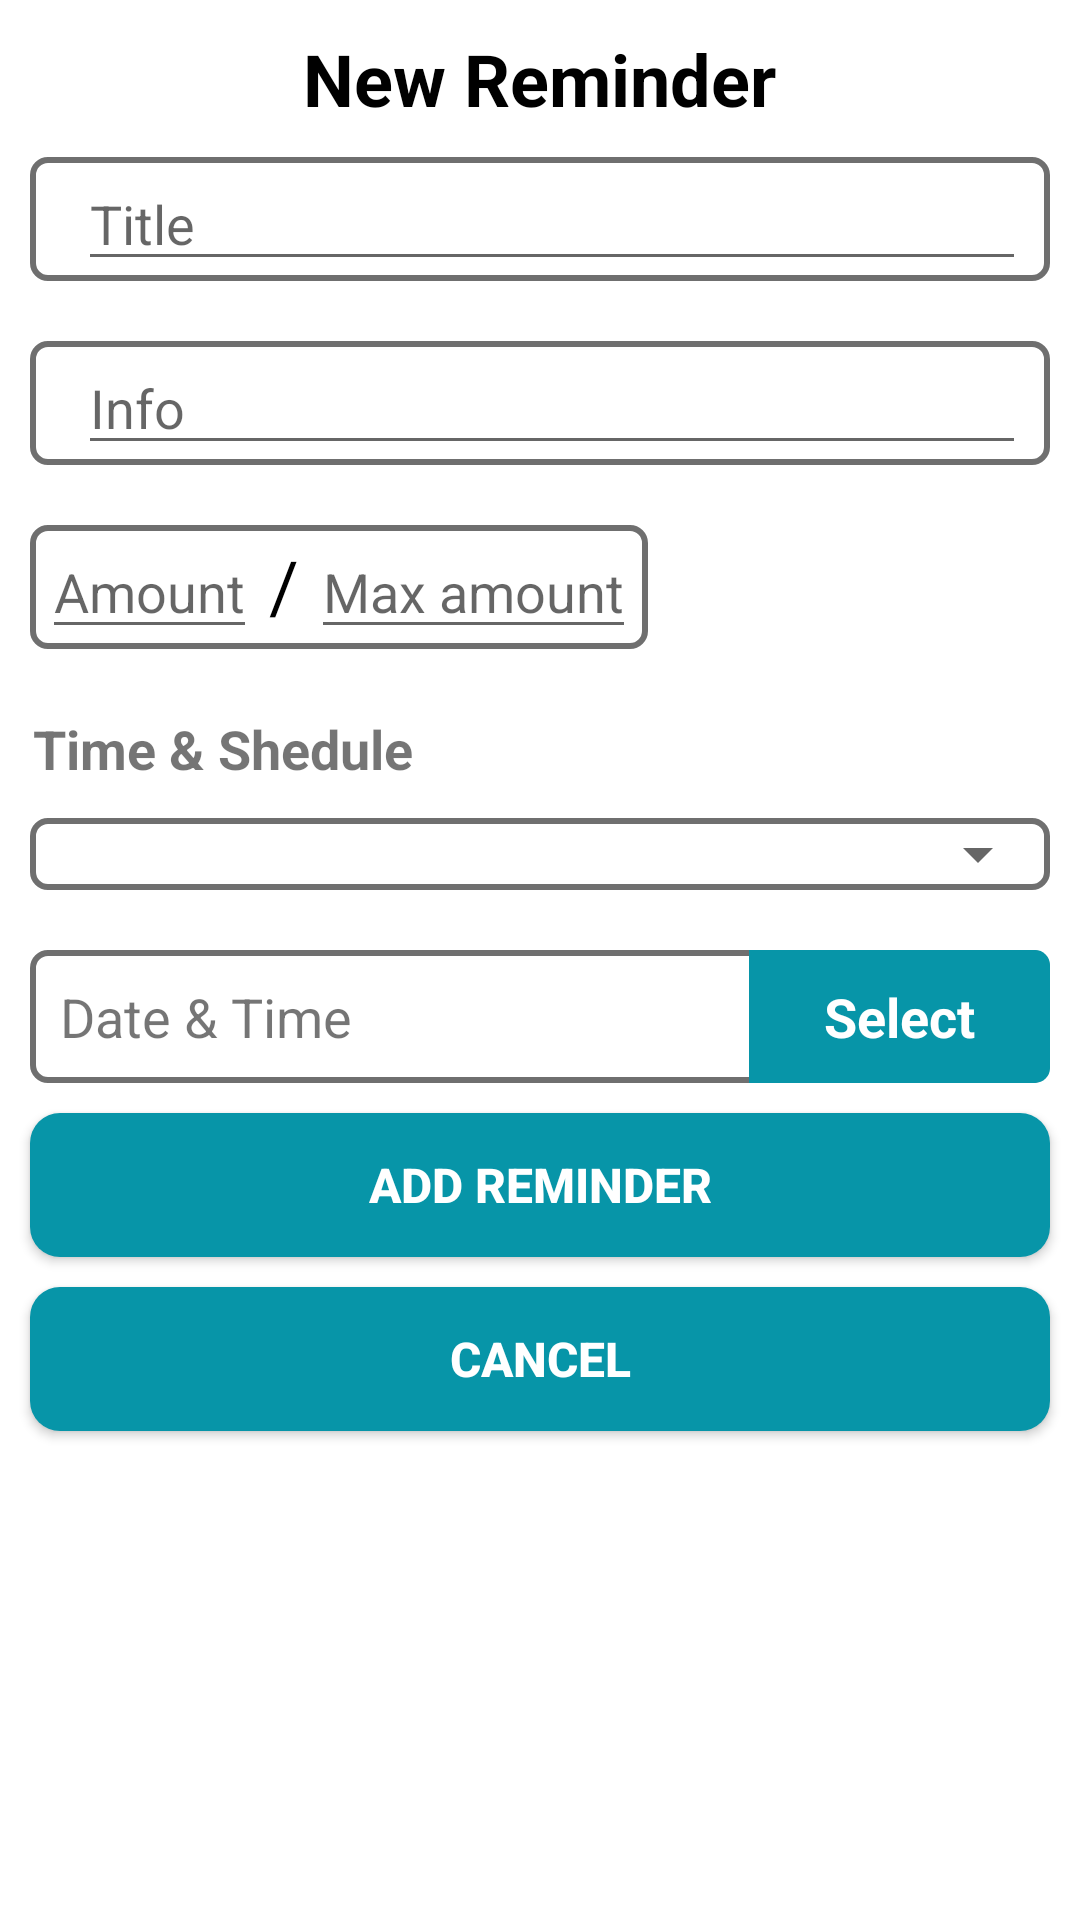

Android layout source for this screen:
<!-- AndroidManifest.xml: application theme Theme.ReminderMedicine -->
<!-- res/layout/reminder_dialog.xml -->
<?xml version="1.0" encoding="utf-8"?>

<androidx.constraintlayout.widget.ConstraintLayout xmlns:android="http://schemas.android.com/apk/res/android"
    xmlns:app="http://schemas.android.com/apk/res-auto"
    android:layout_width="match_parent"
    android:layout_height="match_parent"
    android:background="@color/white">

    <LinearLayout
        android:layout_width="match_parent"
        android:layout_height="wrap_content"
        android:orientation="vertical">

        <TextView
            android:layout_width="wrap_content"
            android:layout_height="wrap_content"
            android:layout_gravity="center"
            android:layout_marginTop="10dp"
            android:text="@string/new_reminder"
            android:textColor="@color/black"
            android:textSize="24sp"
            android:textStyle="bold" />

        <androidx.constraintlayout.widget.ConstraintLayout
            android:layout_width="match_parent"
            android:layout_height="wrap_content"
            android:layout_margin="10dp"
            android:background="@drawable/bg_stroke">

            <ImageView
                android:id="@+id/img_note"
                android:layout_width="wrap_content"
                android:layout_height="wrap_content"
                android:layout_marginStart="8dp"
                android:layout_marginEnd="8dp"
                android:background="@drawable/baseline_edit_note_24"
                app:layout_constraintBottom_toBottomOf="parent"
                app:layout_constraintStart_toStartOf="parent"
                app:layout_constraintTop_toTopOf="parent" />

            <EditText
                android:id="@+id/et_title"
                android:layout_width="0dp"
                android:layout_height="wrap_content"
                android:layout_marginStart="8dp"
                android:layout_marginEnd="8dp"
                android:hint="@string/title"
                android:maxLines="3"
                app:layout_constraintBottom_toBottomOf="@id/img_note"
                app:layout_constraintEnd_toEndOf="parent"
                app:layout_constraintStart_toEndOf="@id/img_note"
                app:layout_constraintTop_toTopOf="@id/img_note" />
        </androidx.constraintlayout.widget.ConstraintLayout>

        <androidx.constraintlayout.widget.ConstraintLayout
            android:layout_width="match_parent"
            android:layout_height="wrap_content"
            android:layout_margin="10dp"
            android:background="@drawable/bg_stroke">

            <ImageView
                android:id="@+id/img_info"
                android:layout_width="wrap_content"
                android:layout_height="wrap_content"
                android:layout_marginStart="8dp"
                android:layout_marginEnd="8dp"
                android:background="@drawable/baseline_description_24"
                app:layout_constraintBottom_toBottomOf="parent"
                app:layout_constraintStart_toStartOf="parent"
                app:layout_constraintTop_toTopOf="parent" />

            <EditText
                android:id="@+id/et_info"
                android:layout_width="0dp"
                android:layout_height="wrap_content"
                android:layout_marginStart="8dp"
                android:layout_marginEnd="8dp"
                android:hint="@string/info"
                android:maxLines="5"
                app:layout_constraintBottom_toBottomOf="@id/img_info"
                app:layout_constraintEnd_toEndOf="parent"
                app:layout_constraintStart_toEndOf="@id/img_info"
                app:layout_constraintTop_toTopOf="@id/img_info" />
        </androidx.constraintlayout.widget.ConstraintLayout>

        <LinearLayout
            android:layout_width="wrap_content"
            android:layout_height="wrap_content"
            android:layout_margin="10dp"
            android:background="@drawable/bg_stroke">

            <EditText
                android:id="@+id/et_amount"
                android:layout_width="wrap_content"
                android:layout_height="wrap_content"
                android:layout_marginStart="4dp"
                android:layout_marginEnd="4dp"
                android:hint="@string/amount"
                android:maxLines="1" />

            <TextView
                android:id="@+id/tv_count"
                android:layout_width="wrap_content"
                android:layout_height="wrap_content"
                android:text="/"
                android:textColor="@color/black"
                android:textSize="24sp" />

            <EditText
                android:id="@+id/et_maxAmount"
                android:layout_width="wrap_content"
                android:layout_height="wrap_content"
                android:layout_marginStart="4dp"
                android:layout_marginEnd="4dp"
                android:hint="@string/max_amount"
                android:maxLines="1" />
        </LinearLayout>

        <TextView
            android:layout_width="match_parent"
            android:layout_height="wrap_content"
            android:layout_margin="11dp"
            android:text="@string/time_amp_shedule"
            android:textSize="18sp"
            android:textStyle="bold" />

        <RelativeLayout
            android:layout_width="match_parent"
            android:layout_height="wrap_content"
            android:layout_marginStart="10dp"
            android:layout_marginEnd="10dp"
            android:layout_marginBottom="10dp"
            android:background="@drawable/bg_stroke">

            <Spinner
                android:id="@+id/reminderType"
                android:layout_width="match_parent"
                android:layout_height="wrap_content" />
        </RelativeLayout>

        <LinearLayout
            android:layout_width="match_parent"
            android:layout_height="wrap_content"
            android:layout_margin="10dp"
            android:background="@drawable/bg_stroke"
            android:orientation="horizontal">

            <TextView
                android:id="@+id/pickedDateAndTime"
                android:layout_width="0dp"
                android:layout_height="wrap_content"
                android:layout_marginStart="10dp"
                android:layout_weight="1"
                android:text="@string/date_and_time"
                android:textSize="18sp" />

            <TextView
                android:id="@+id/btn_select"
                android:layout_width="wrap_content"
                android:layout_height="wrap_content"
                android:background="@drawable/bg_blue"
                android:gravity="center"
                android:paddingStart="25dp"
                android:paddingTop="10dp"
                android:paddingEnd="25dp"
                android:paddingBottom="10dp"
                android:text="@string/select"
                android:textColor="@color/white"
                android:textSize="18sp"
                android:textStyle="bold" />
        </LinearLayout>

        <Button
            android:id="@+id/btn_submit"
            android:layout_width="match_parent"
            android:layout_height="wrap_content"
            android:layout_marginStart="10dp"
            android:layout_marginEnd="10dp"
            android:layout_marginBottom="10dp"
            android:background="@drawable/bg_btn"
            android:text="@string/add_reminder"
            android:textColor="@color/white"
            android:textSize="16sp"
            android:textStyle="bold" />

        <Button
            android:id="@+id/btn_cancel"
            android:layout_width="match_parent"
            android:layout_height="wrap_content"
            android:layout_marginStart="10dp"
            android:layout_marginEnd="10dp"
            android:layout_marginBottom="10dp"
            android:background="@drawable/bg_btn"
            android:text="@string/cancel"
            android:textColor="@color/white"
            android:textSize="16sp"
            android:textStyle="bold" />
    </LinearLayout>
</androidx.constraintlayout.widget.ConstraintLayout>
<!-- resources referenced by this layout -->
<resources>
  <color name="black">#FF000000</color>
  <color name="white">#FFFFFFFF</color>
  <!-- drawable bg_blue (drawable) -->
  <?xml version="1.0" encoding="utf-8"?>
  
  <shape xmlns:android="http://schemas.android.com/apk/res/android" android:shape="rectangle">
      <corners android:topRightRadius="5dp" android:bottomRightRadius="5dp"/>
      <solid android:color="@color/blue"/>
  </shape>
  <!-- drawable bg_btn (drawable) -->
  <?xml version="1.0" encoding="utf-8"?>
  
  <shape xmlns:android="http://schemas.android.com/apk/res/android" android:shape="rectangle">
      <corners android:radius="10dp"/>
      <solid android:color="@color/blue"/>
  </shape>
  <!-- drawable bg_stroke (drawable) -->
  <?xml version="1.0" encoding="utf-8"?>
  
  <shape xmlns:android="http://schemas.android.com/apk/res/android" android:shape="rectangle">
      <stroke android:width="2dp" android:color="@color/gray"/>
      <corners android:radius="5dp"/>
  </shape>
  <string name="add_reminder">add reminder</string>
  <string name="amount">Amount</string>
  <string name="cancel">Cancel</string>
  <string name="date_and_time">Date &amp; Time</string>
  <string name="info">Info</string>
  <string name="max_amount">Max amount</string>
  <string name="new_reminder">New Reminder</string>
  <string name="select">Select</string>
  <string name="time_amp_shedule">Time &amp; Shedule</string>
  <string name="title">Title</string>
  <style name="Theme.ReminderMedicine" parent="Base.Theme.ReminderMedicine" />
  <color name="blue">#0795A8</color>
  <color name="gray">#6F6F6F</color>
  <style name="Base.Theme.ReminderMedicine" parent="Theme.MaterialComponents.DayNight.NoActionBar.Bridge">
          
          
          <item name="android:colorPrimary">@color/blue</item>
      </style>
</resources>
